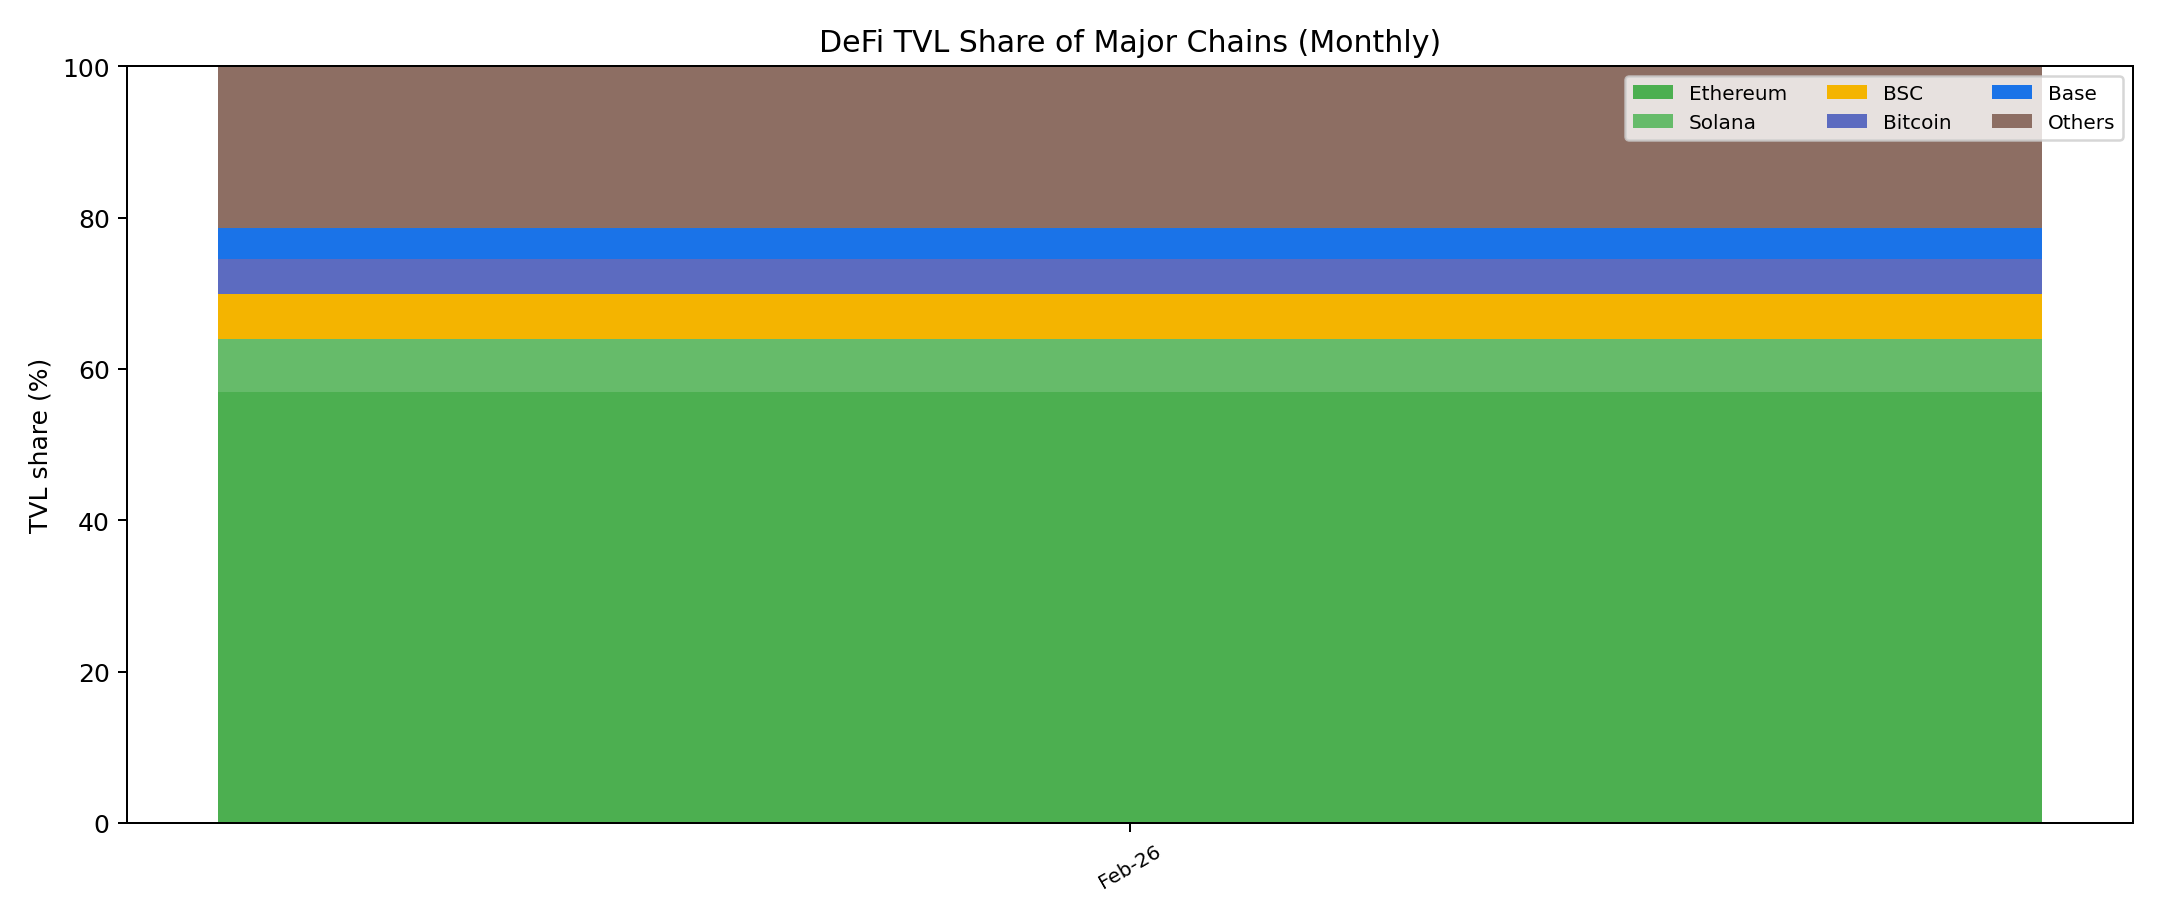

Source data for this figure (header and first rows):
month, total_tvl_usd, ethereum_tvl_usd, solana_tvl_usd, bsc_tvl_usd, bitcoin_tvl_usd, base_tvl_usd, others_tvl_usd, ethereum_share_pct, solana_share_pct, bsc_share_pct, bitcoin_share_pct, base_share_pct, others_share_pct
2026-02, 93053344619, 53013799353, 6444322609, 5541096125, 4328333250, 3819719785, 19906073497, 56.97, 6.925, 5.955, 4.651, 4.105, 21.39
